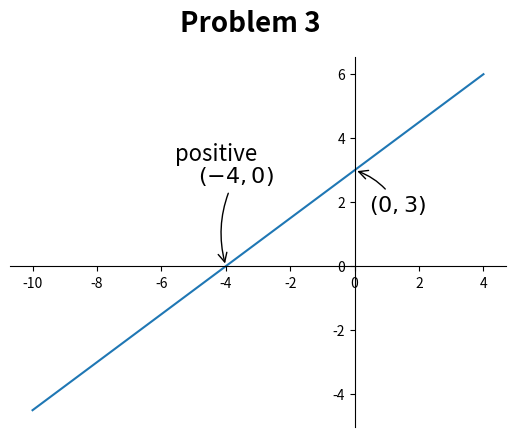

Reproduce this figure in Python.
import numpy as np
import scipy as sp
import matplotlib.pyplot as plt

def PlotBivGaussian(mean, cov_matrix):
    samples = np.random.multivariate_normal(mean, cov_matrix, 100)

    fig = plt.figure()
    fig.suptitle('Problem 2-b', fontsize=20, fontweight='bold')
    ax = fig.add_subplot(111)

    x = samples[:, 0]
    y = samples[:, 1]
    ax.scatter(x,y, 40, "#e12727")
    ax.set_xlabel("x")
    ax.set_ylabel("y")

    plt.savefig('./2-b.png',dpi=100)
    plt.show()
    return samples

def PlotBoundary():
    x = np.linspace(-10, 4, 500, endpoint=True)
    y = (3 * x + 12) / 4

    fig = plt.figure()
    fig.suptitle('Problem 3', fontsize=20, fontweight='bold')
    ax = fig.add_subplot(111)
    ax.plot(x, y)

    ax.spines['right'].set_color('none')
    ax.spines['top'].set_color('none')
    ax.xaxis.set_ticks_position('bottom')
    ax.spines['bottom'].set_position(('data',0))
    ax.yaxis.set_ticks_position('left')
    ax.spines['left'].set_position(('data',0))

    plt.annotate(r'$(-4,0)$',
             xy=(-4, 0), xycoords='data',
             xytext=(-20, +60), textcoords='offset points', fontsize=16,
             arrowprops=dict(arrowstyle="->", connectionstyle="arc3,rad=.2"))

    plt.annotate(r'$(0,3)$',
             xy=(0, 3), xycoords='data',
             xytext=(+10, -30), textcoords='offset points', fontsize=16,
             arrowprops=dict(arrowstyle="->", connectionstyle="arc3,rad=.2"))

    plt.annotate(r'positive',
             xy=(-6, 2), xycoords='data',
             xytext=(+10, +30), textcoords='offset points', fontsize=16)

    # ax.set_xlabel("x")
    # ax.set_ylabel("y")

    plt.savefig('./3.png', dpi = 100)
    plt.show()

if __name__ == "__main__":

    prob = "3"

    if prob == "2-b":
        mean = np.array([0,0])
        cov_matrix = np.array([[1,-0.75],[-0.75,1]])
        PlotBivGaussian(mean, cov_matrix)
    elif prob == "3":
        PlotBoundary()

